Labelled photos from "data", an image-classification folder in aanwer759/ML-RL-pipeline. The possible labels are: bowls, cups, plates.

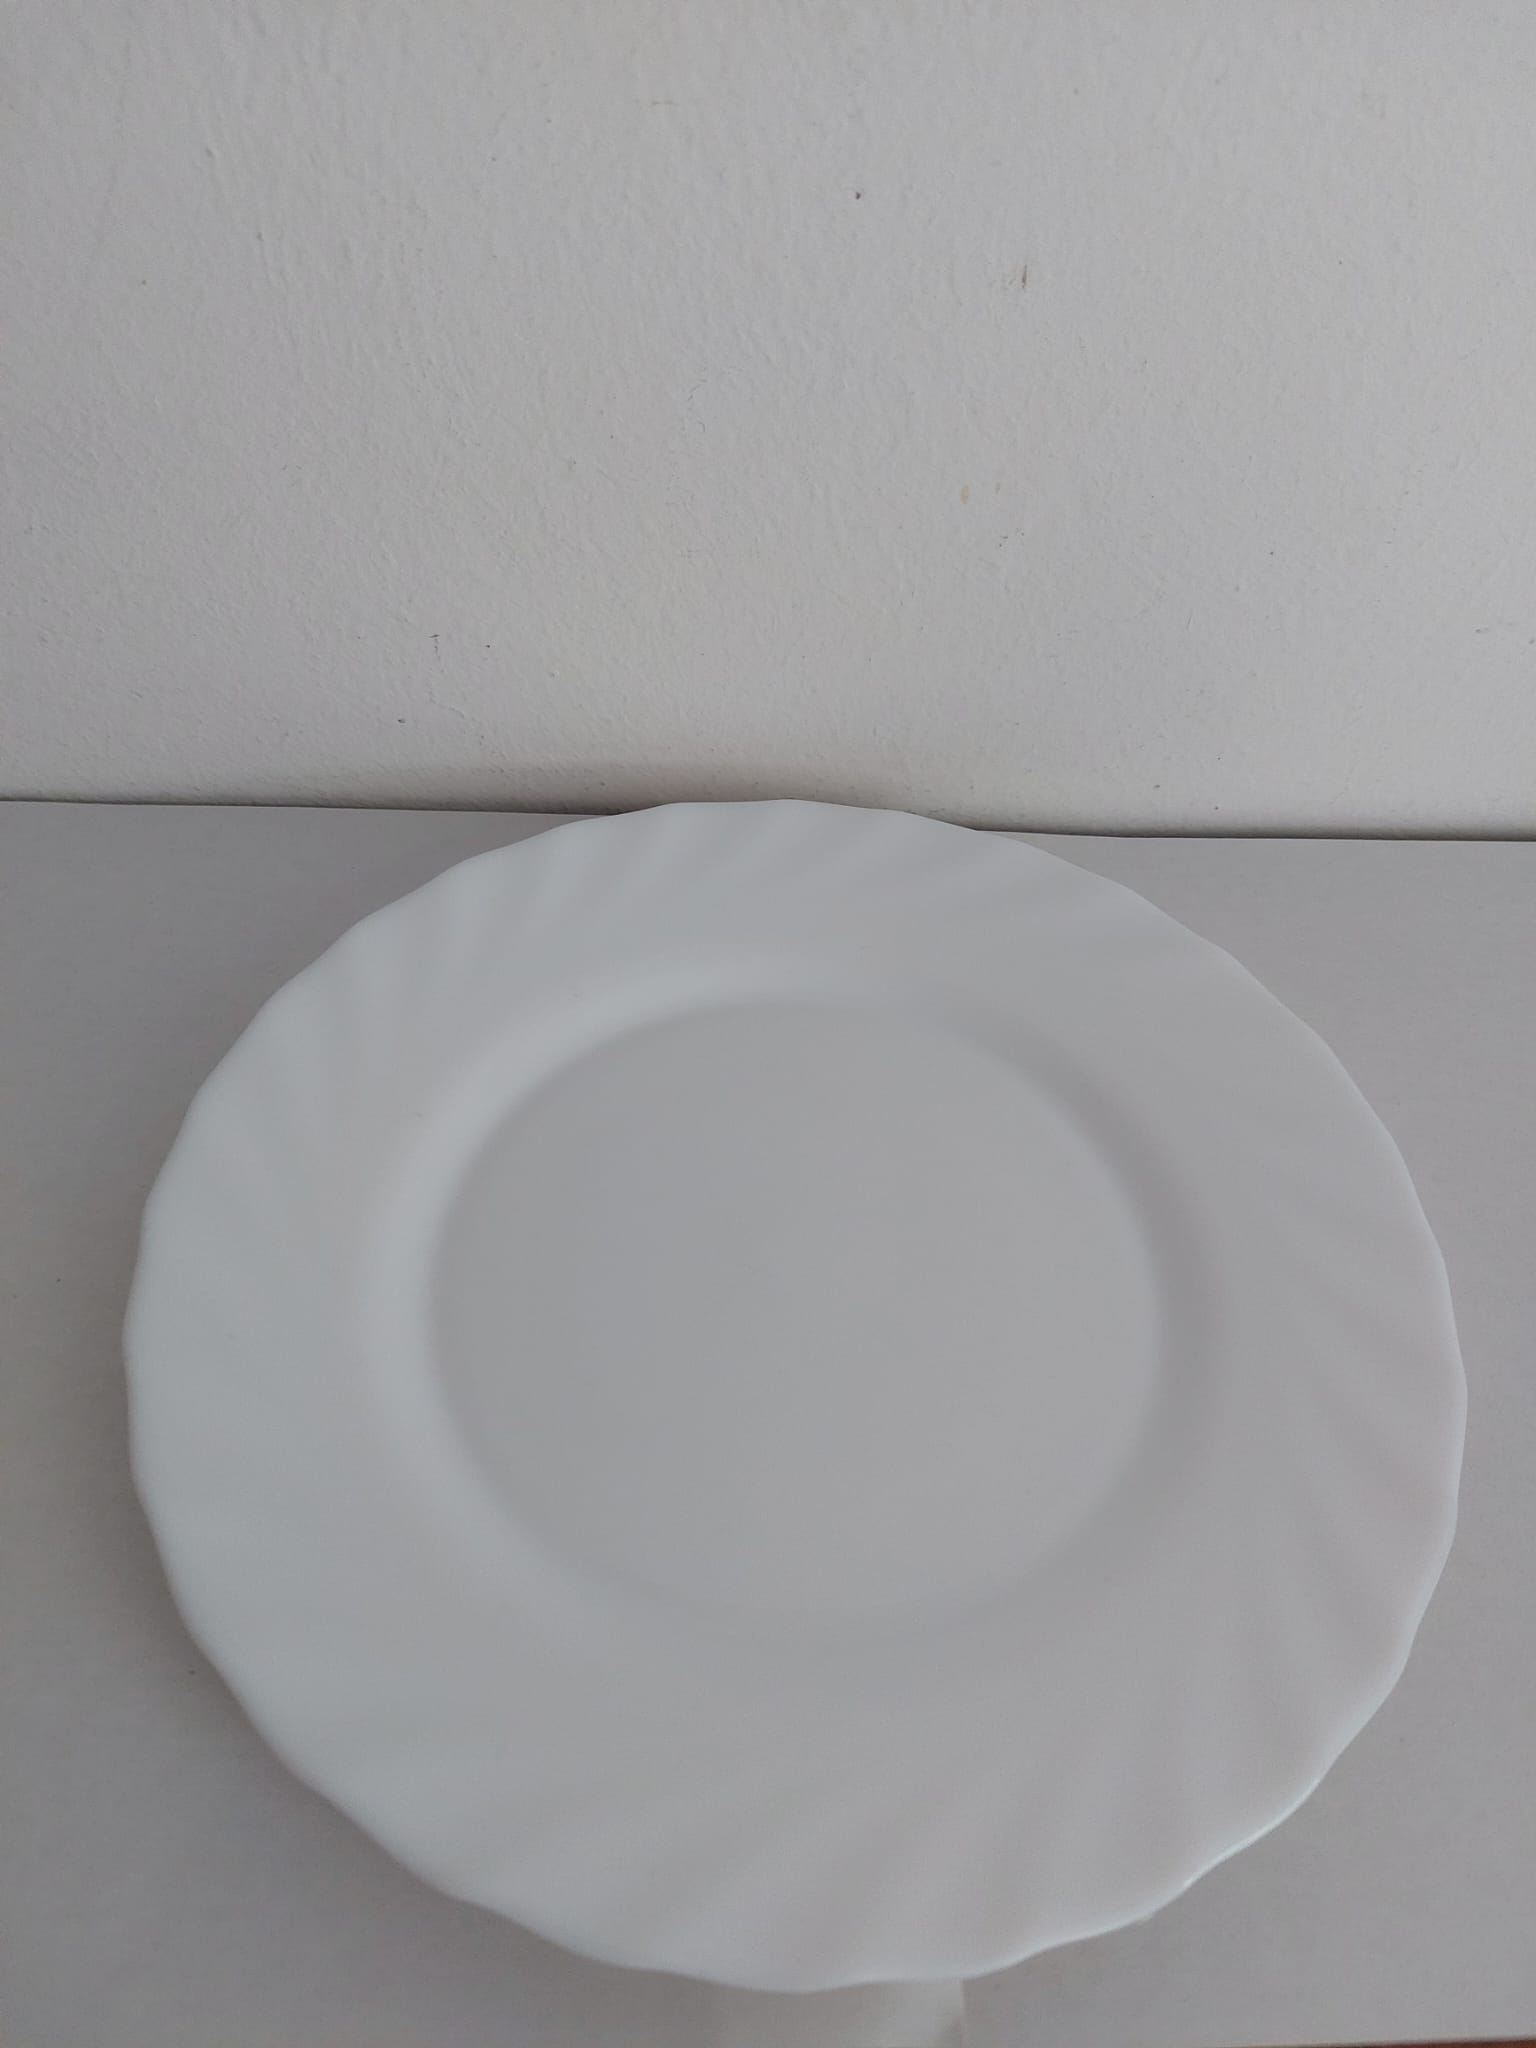
Label: plates

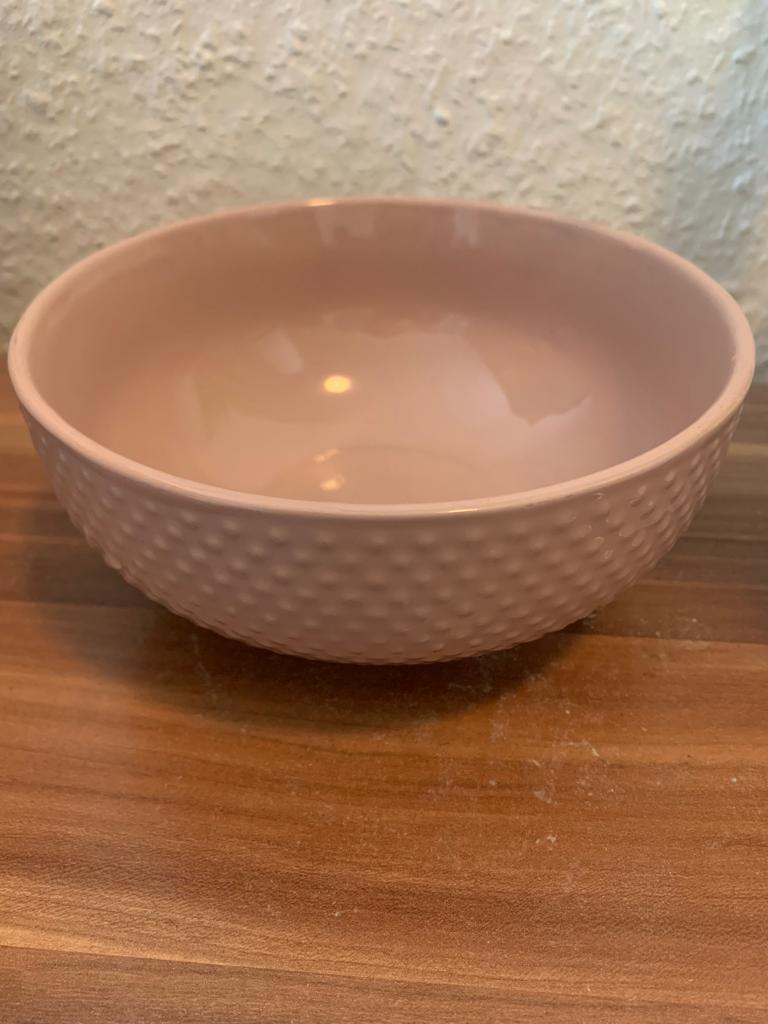
Label: bowls

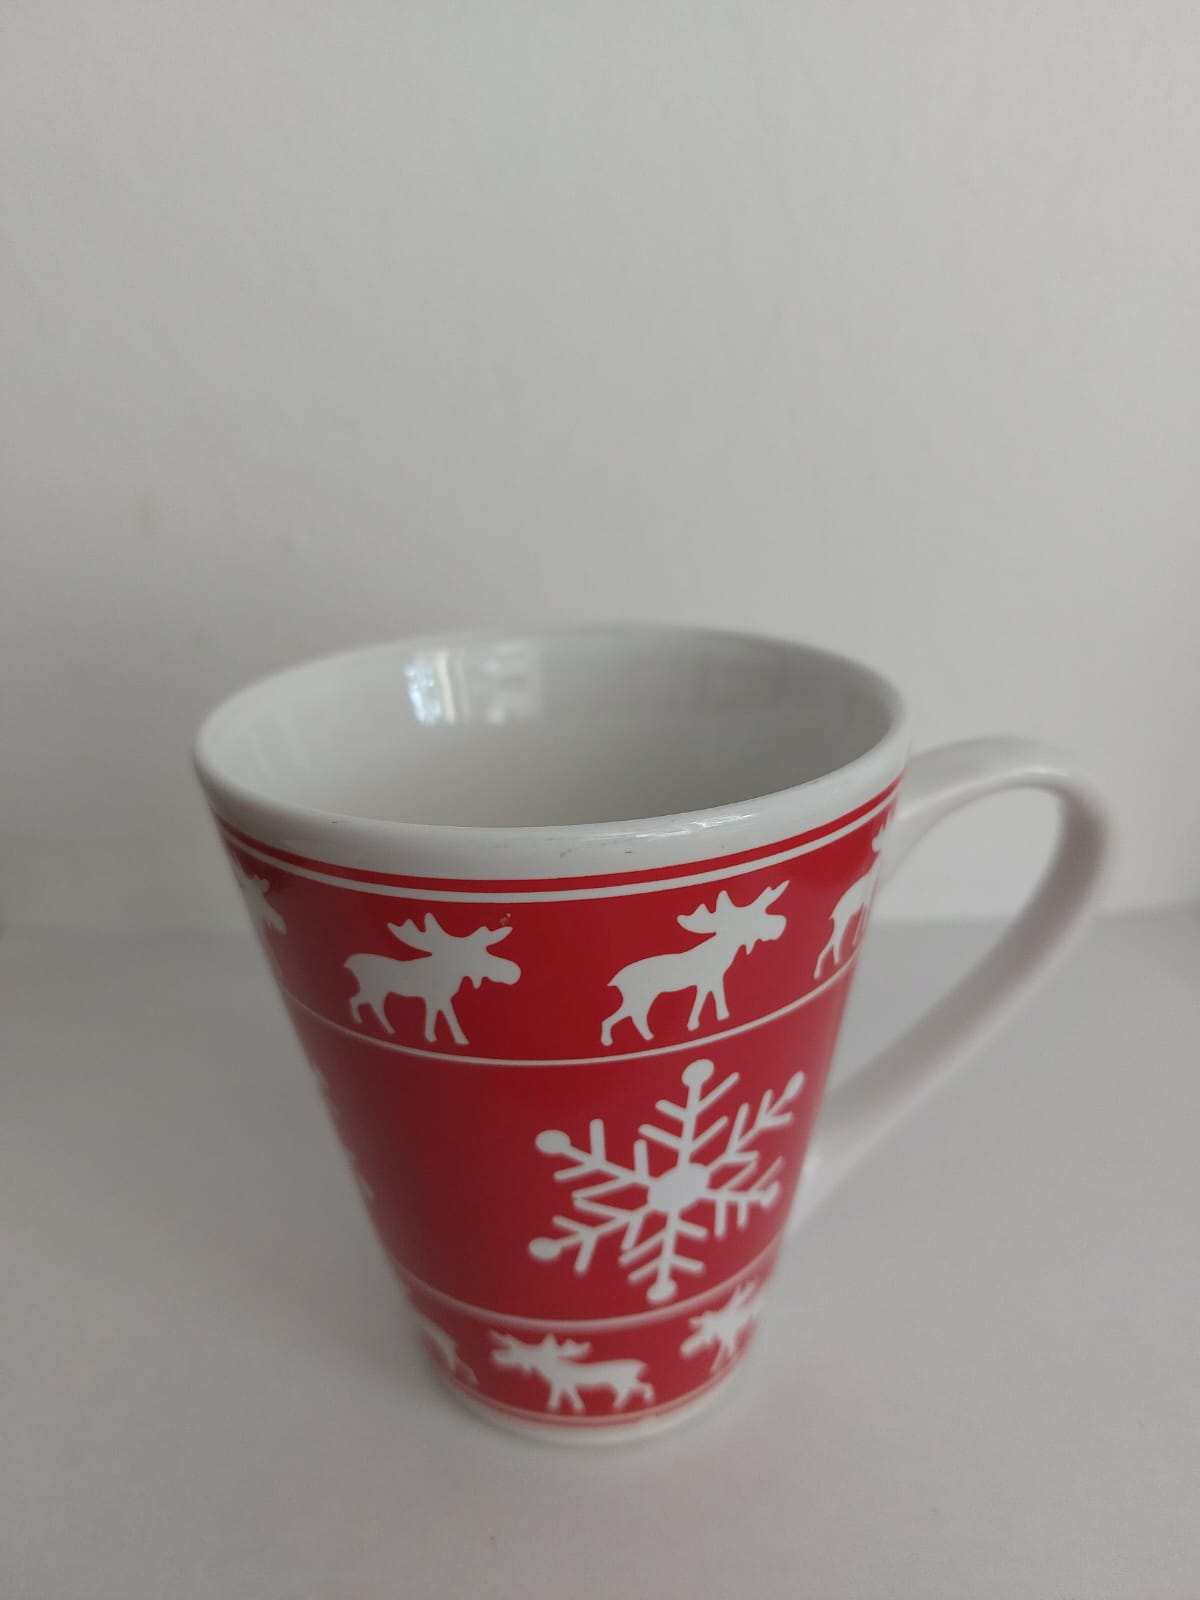
Label: cups

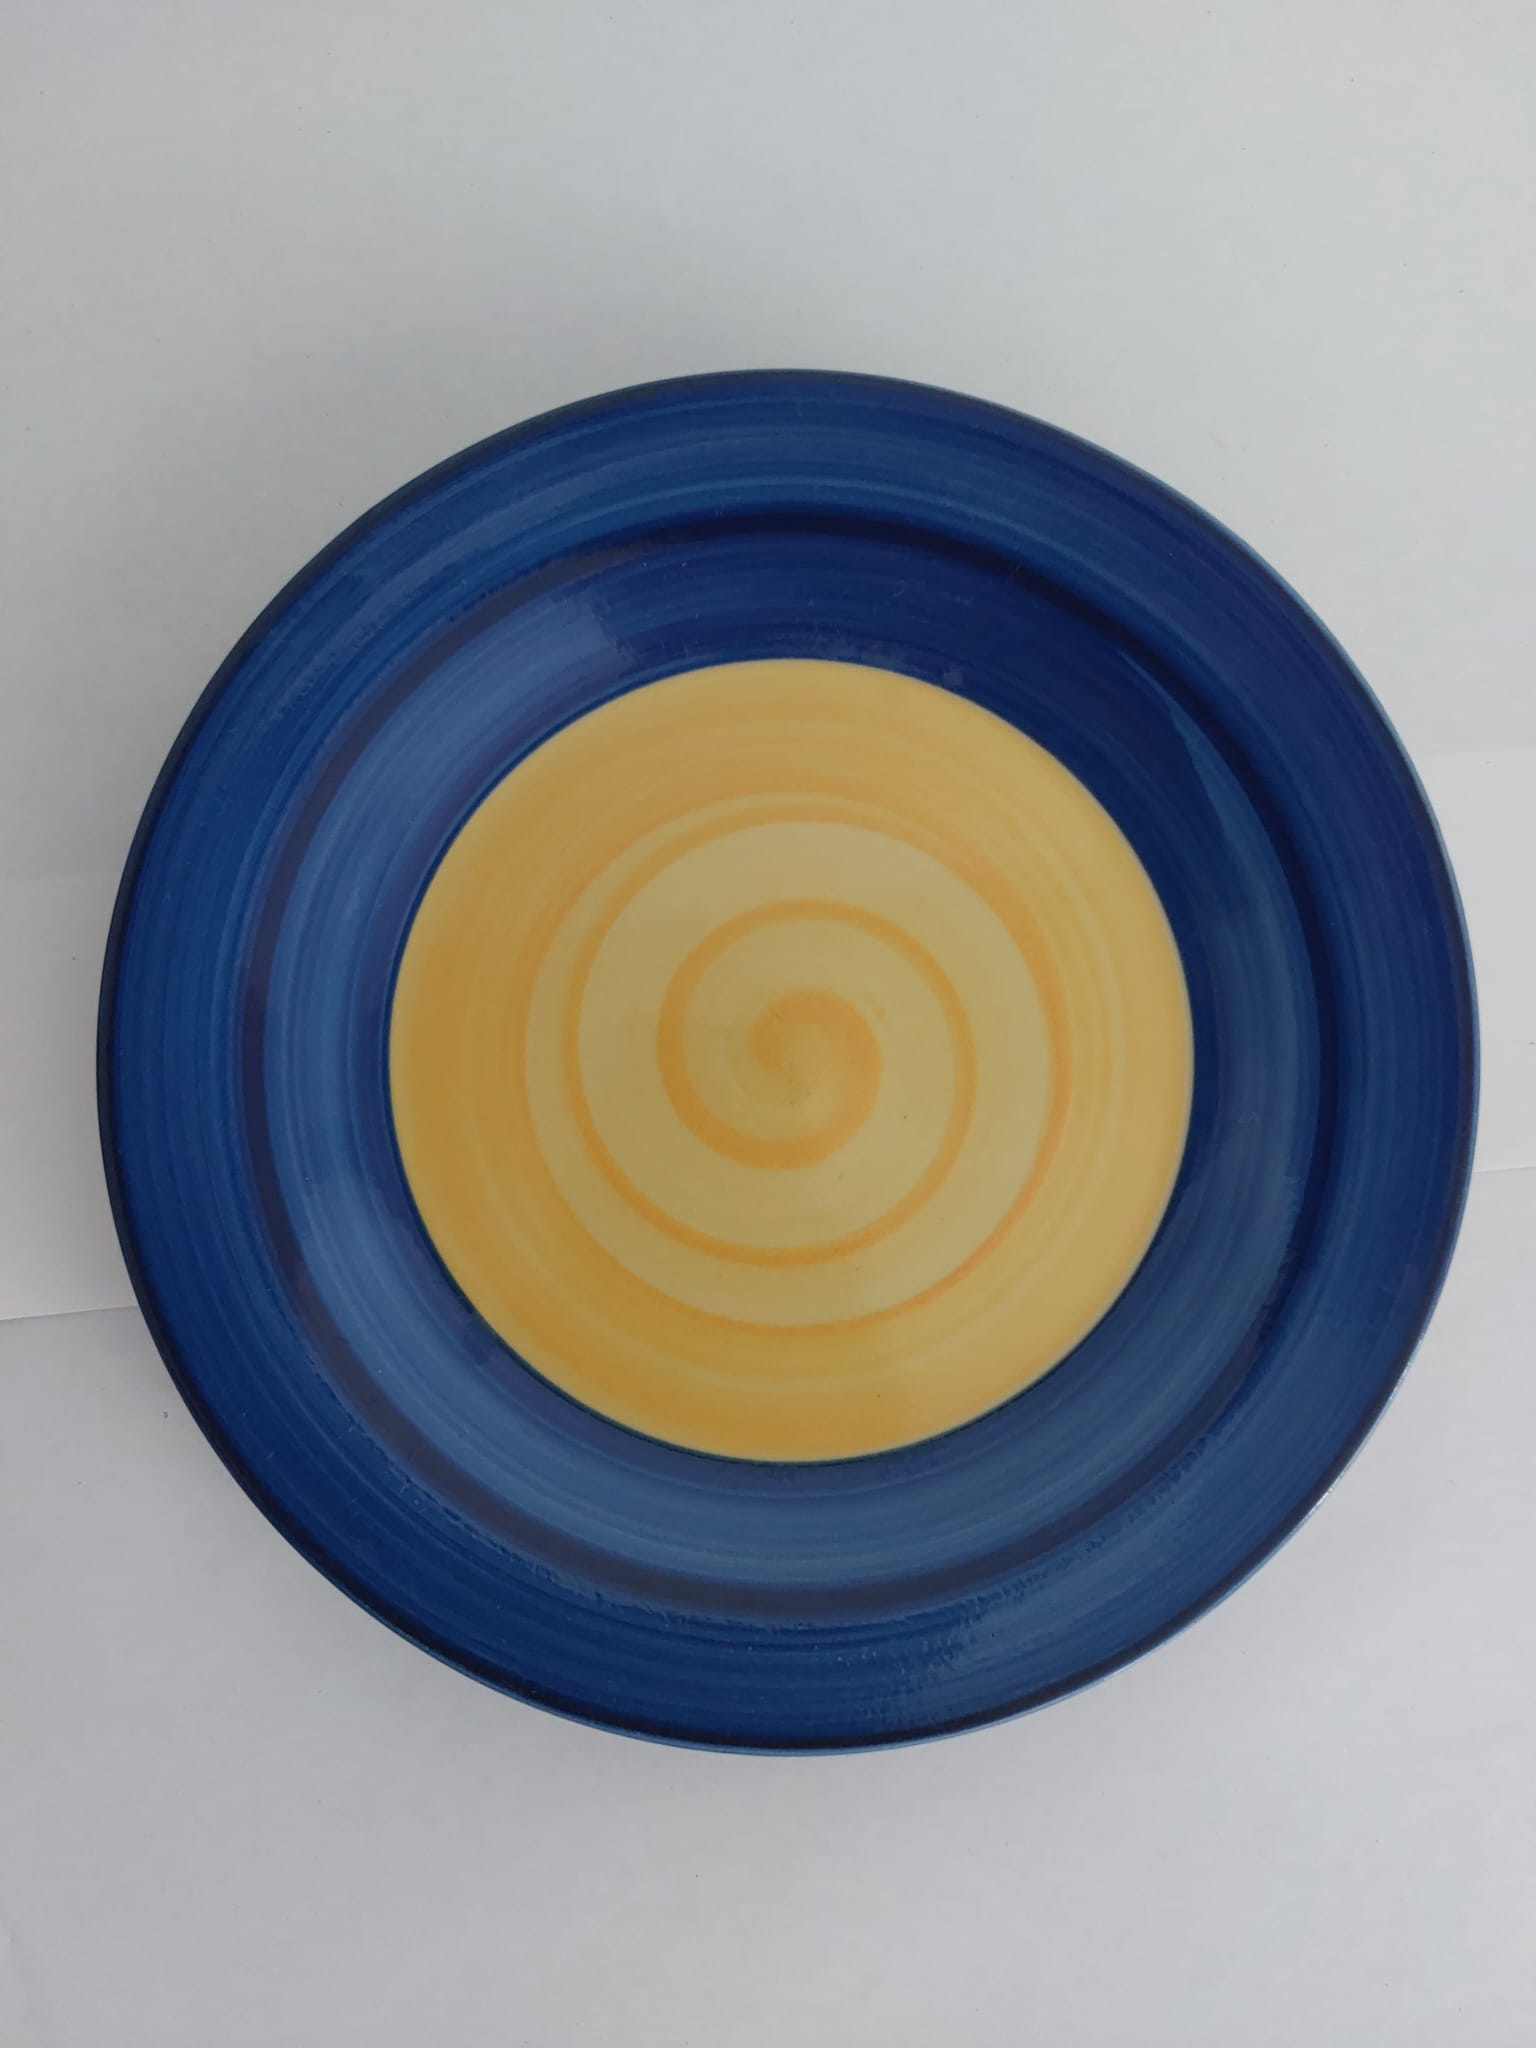
Label: plates

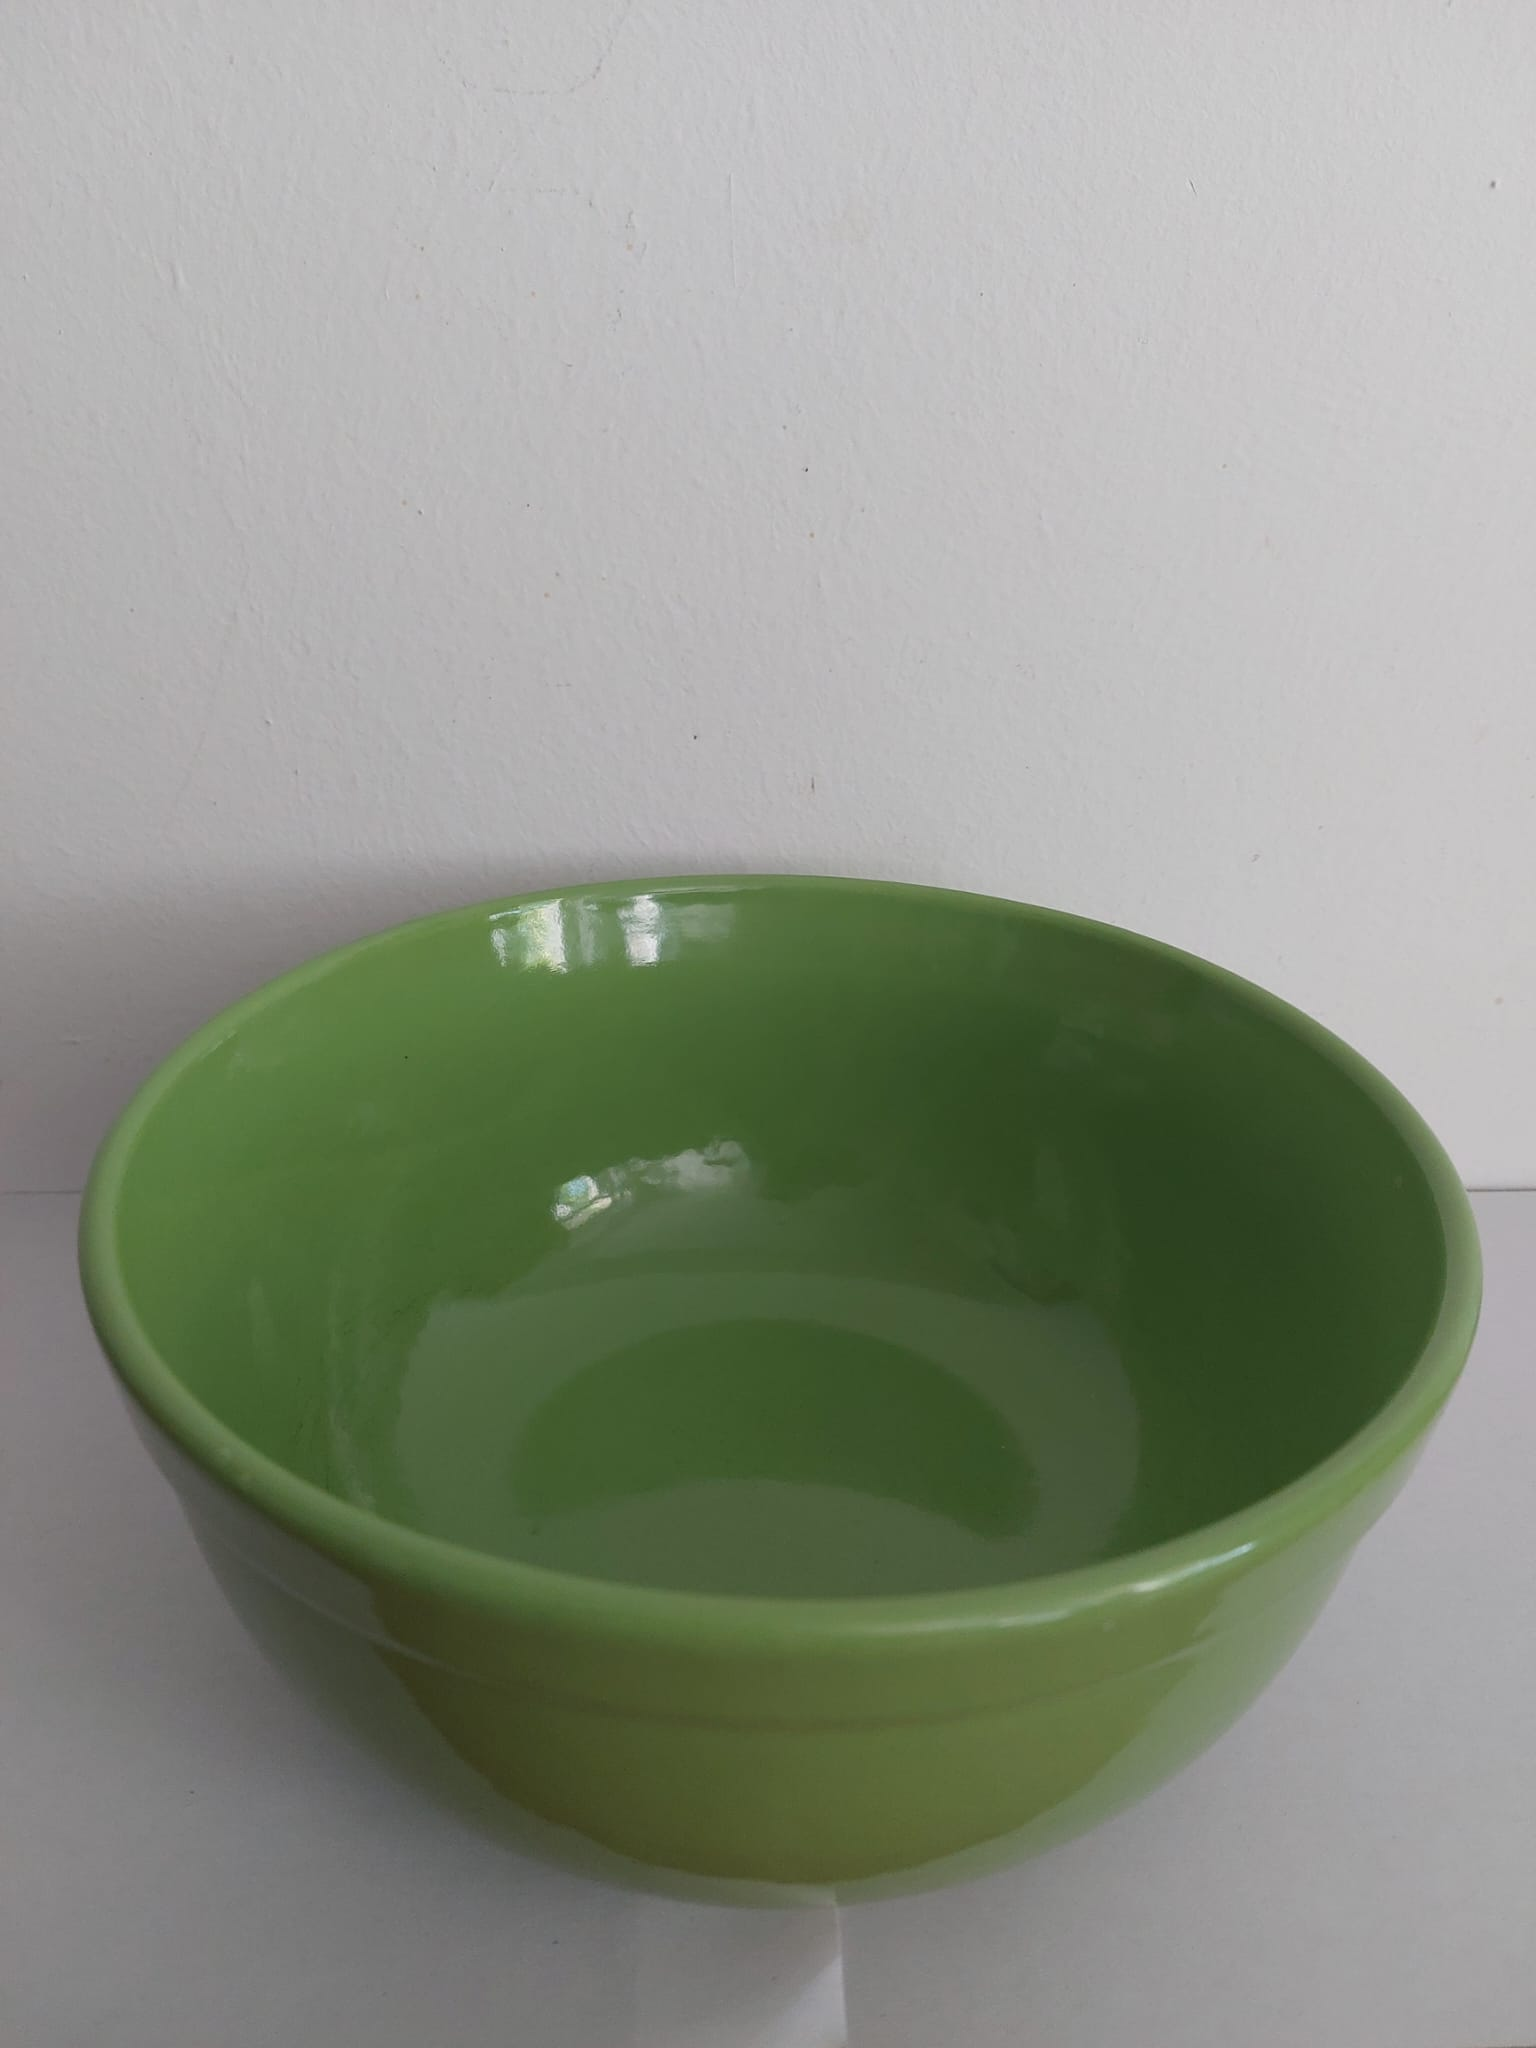
Label: bowls

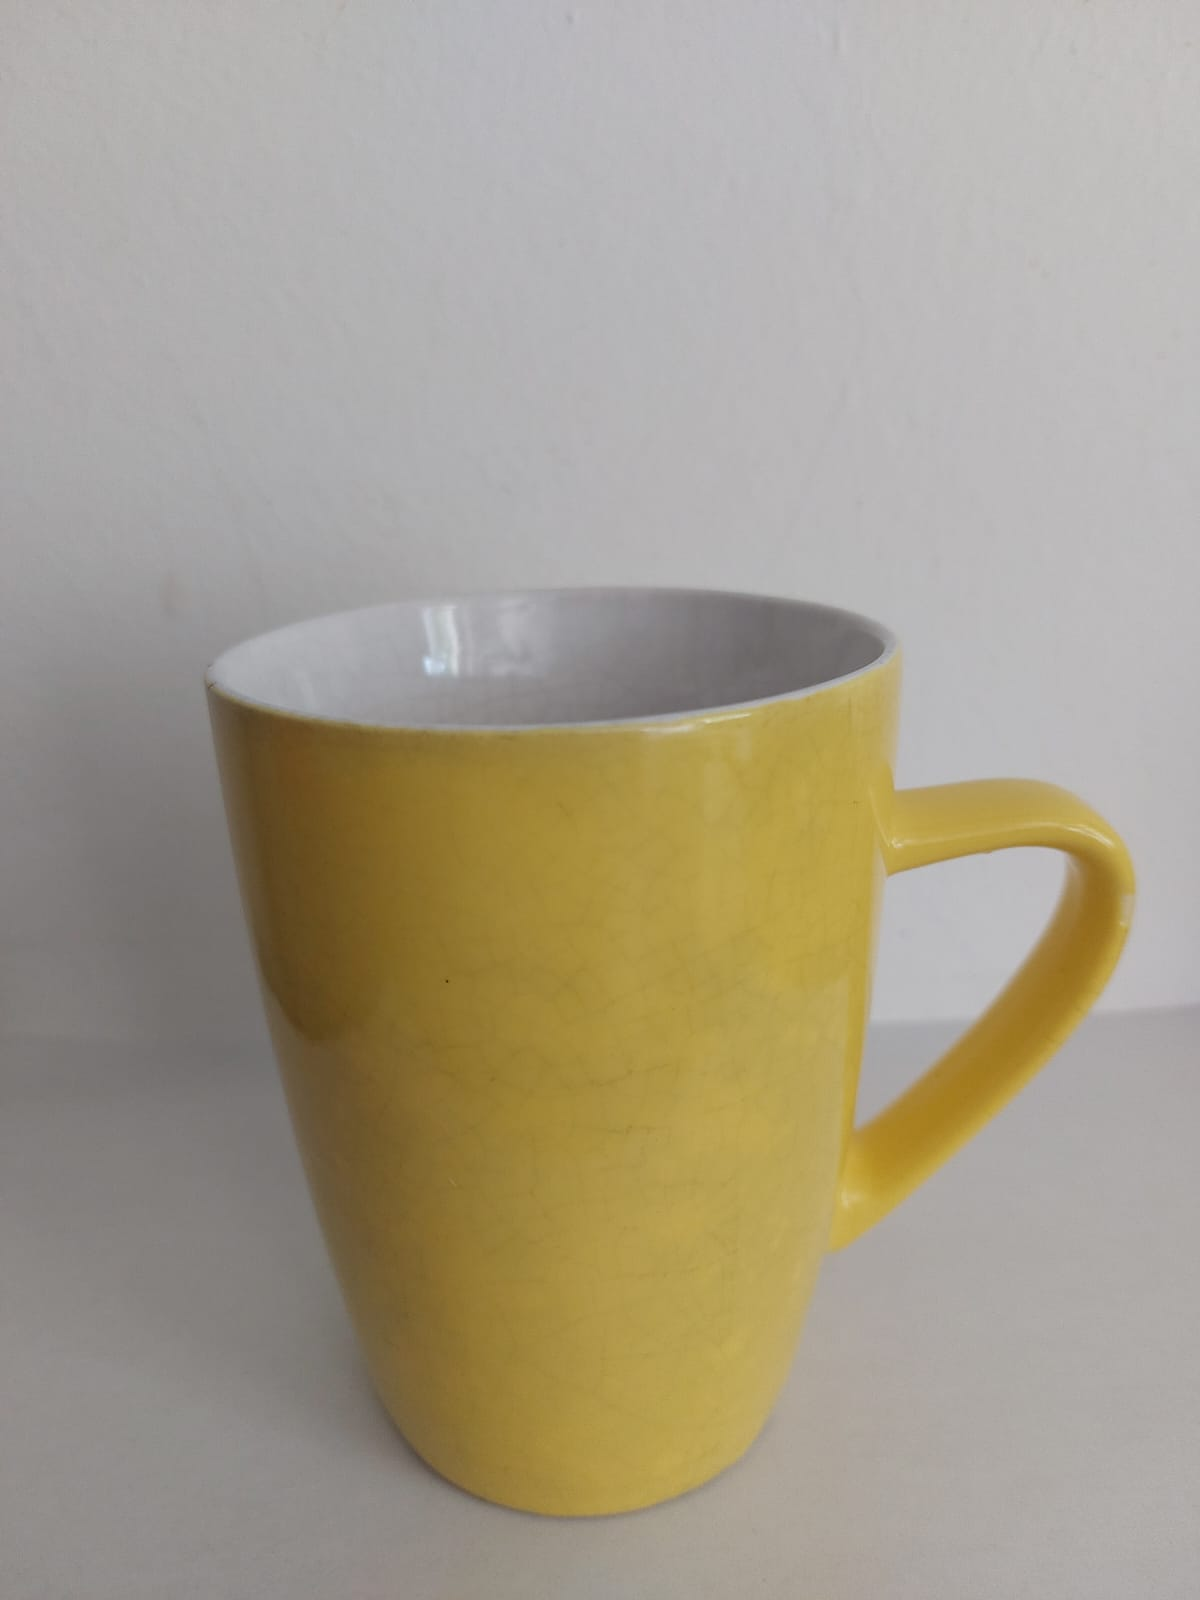
Label: cups
